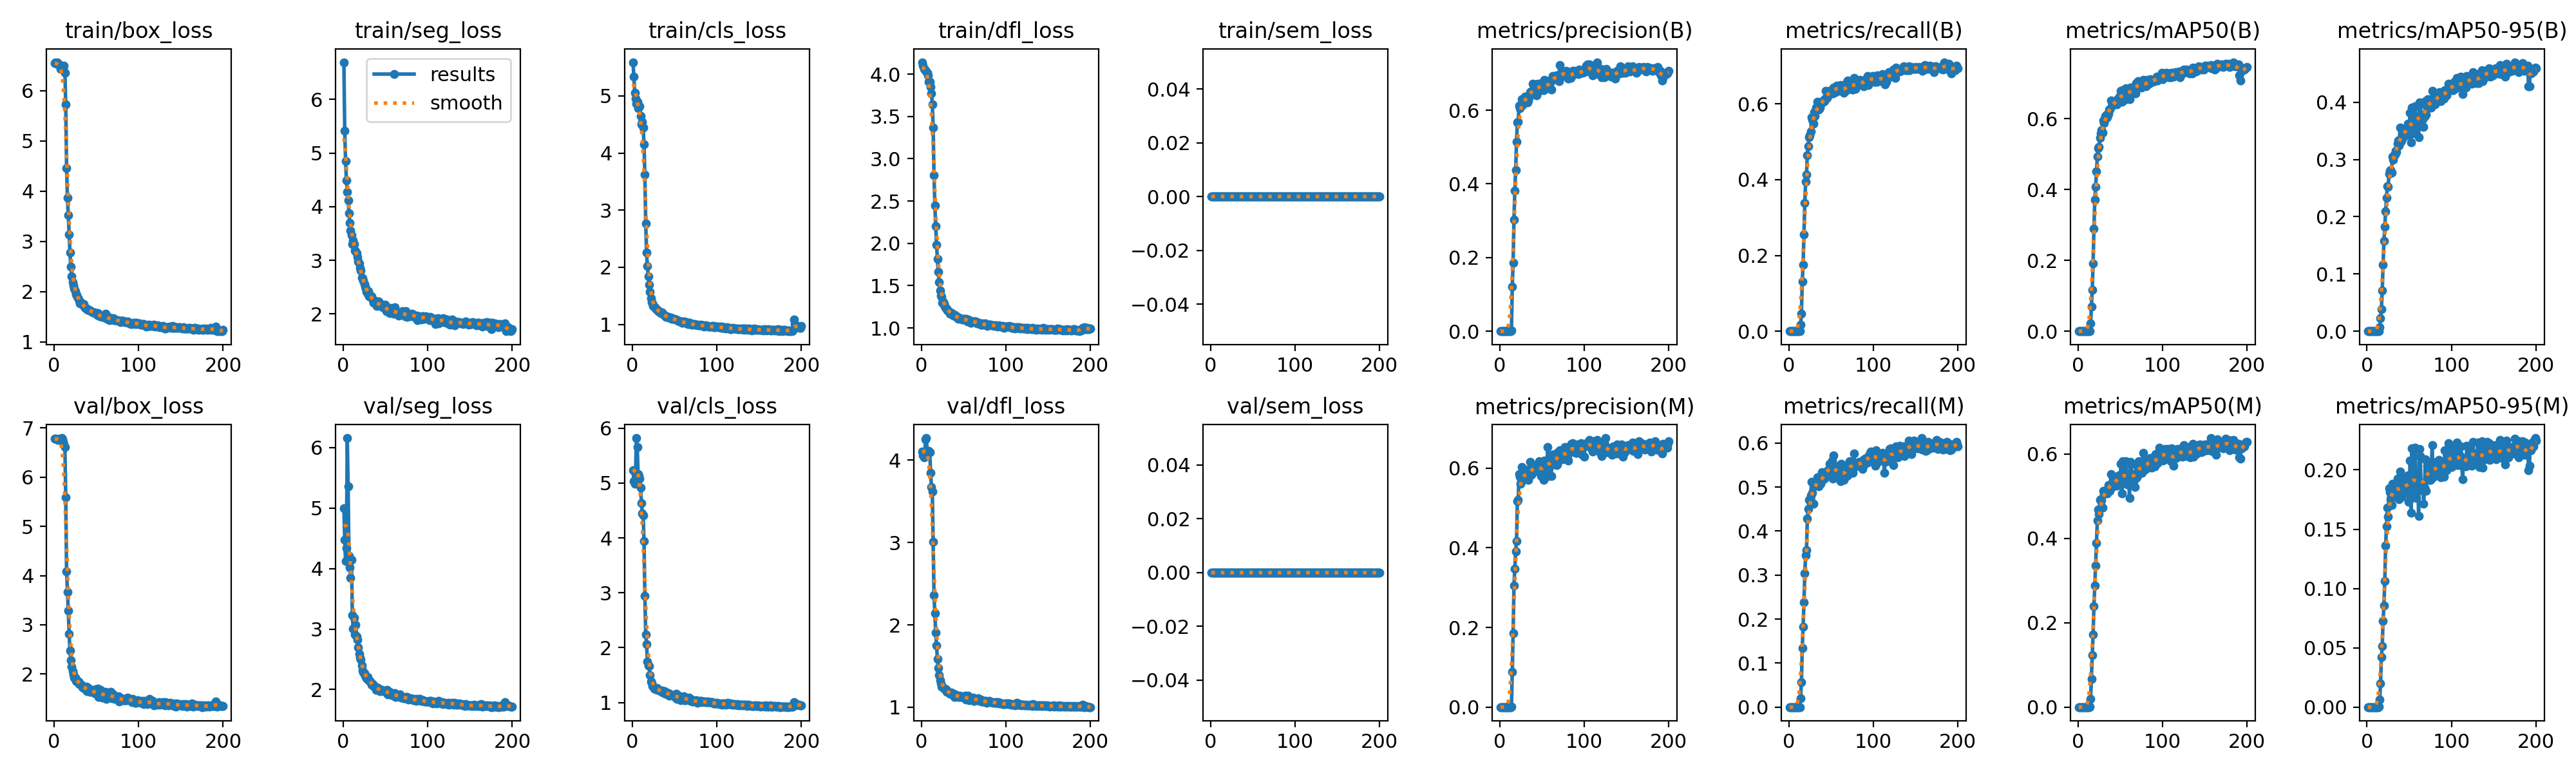

Source data for this figure (header and first rows):
epoch, time, train/box_loss, train/seg_loss, train/cls_loss, train/dfl_loss, train/sem_loss, metrics/precision(B), metrics/recall(B), metrics/mAP50(B), metrics/mAP50-95(B), metrics/precision(M), metrics/recall(M), metrics/mAP50(M), metrics/mAP50-95(M), val/box_loss, val/seg_loss, val/cls_loss, val/dfl_loss, val/sem_loss, lr/pg0, lr/pg1, lr/pg2
1, 20.45, 6.551, 6.694, 5.589, 4.142, 0, 0, 0, 0, 0, 0, 0, 0, 0, 6.785, 4.996, 5.229, 4.105, 0, 0.0003275, 0.0003275, 0.06758
2, 39.01, 6.567, 5.419, 5.339, 4.098, 0, 0, 0, 0, 0, 0, 0, 0, 0, 6.775, 4.471, 5.034, 4.055, 0, 0.0006575, 0.0006575, 0.03458
3, 58.75, 6.538, 4.846, 5.053, 4.066, 0, 0, 0, 0, 0, 0, 0, 0, 0, 6.771, 4.12, 4.989, 4.033, 0, 0.0009843, 0.0009843, 0.001569
4, 76.5, 6.56, 4.493, 4.953, 4.054, 0, 0, 0, 0, 0, 0, 0, 0, 0, 6.773, 4.334, 5.186, 4.069, 0, 0.0009851, 0.0009851, 0.0009851
5, 95.36, 6.535, 4.276, 4.862, 4.046, 0, 0, 0, 0, 0, 0, 0, 0, 0, 6.761, 6.154, 5.819, 4.251, 0, 0.0009802, 0.0009802, 0.0009802
6, 114.6, 6.525, 4.121, 4.892, 4.032, 0, 0, 0, 0, 0, 0, 0, 0, 0, 6.781, 5.358, 5.652, 4.269, 0, 0.0009752, 0.0009752, 0.0009752
7, 133.4, 6.492, 3.882, 4.779, 4.019, 0, 0, 0, 0, 0, 0, 0, 0, 0, 6.77, 4.211, 5.159, 4.083, 0, 0.0009703, 0.0009703, 0.0009703
8, 152.1, 6.431, 3.694, 4.829, 3.988, 0, 0, 0, 0, 0, 0, 0, 0, 0, 6.769, 4.018, 5.131, 4.095, 0, 0.0009654, 0.0009654, 0.0009654
9, 171.3, 6.442, 3.548, 4.823, 3.911, 0, 0, 0, 0, 0, 0, 0, 0, 0, 6.794, 3.843, 5.085, 4.115, 0, 0.0009604, 0.0009604, 0.0009604
10, 190.1, 6.471, 3.469, 4.645, 3.912, 0, 0, 0, 0, 0, 0, 0, 0, 0, 6.772, 4.147, 4.919, 4.096, 0, 0.0009555, 0.0009555, 0.0009555
11, 209, 6.426, 3.296, 4.507, 3.852, 0, 0, 0, 0, 0, 0, 0, 0, 0, 6.721, 3.224, 4.636, 3.845, 0, 0.0009505, 0.0009505, 0.0009505
12, 227.7, 6.493, 3.376, 4.548, 3.773, 0, 0, 0, 0, 0, 0, 0, 0, 0, 6.662, 3.003, 4.45, 3.677, 0, 0.0009455, 0.0009455, 0.0009455
13, 245.9, 6.358, 3.303, 4.444, 3.646, 0, 0, 0, 0, 0, 0, 0, 0, 0, 6.605, 3.188, 4.407, 3.621, 0, 0.0009406, 0.0009406, 0.0009406
14, 263.9, 5.73, 3.179, 4.149, 3.369, 0, 0.00167, 0.01805, 0.00089, 0.0003, 0.00184, 0.01986, 0.00097, 0.00031, 5.589, 2.905, 3.938, 3.01, 0, 0.0009357, 0.0009357, 0.0009357
15, 282.9, 4.463, 3.167, 3.62, 2.803, 0, 0.1202, 0.04585, 0.02124, 0.0071, 0.08885, 0.05704, 0.01948, 0.0061, 4.081, 3.068, 2.943, 2.364, 0, 0.0009307, 0.0009307, 0.0009307
16, 303.6, 3.865, 3.135, 2.768, 2.446, 0, 0.1857, 0.1318, 0.06964, 0.02309, 0.1852, 0.1336, 0.06606, 0.01974, 3.673, 2.883, 2.24, 2.138, 0, 0.0009258, 0.0009258, 0.0009258
17, 322.3, 3.53, 3.057, 2.261, 2.207, 0, 0.3034, 0.1758, 0.116, 0.03853, 0.3049, 0.1823, 0.1238, 0.04206, 3.286, 2.82, 2.066, 1.909, 0, 0.0009208, 0.0009208, 0.0009208
18, 342.3, 3.138, 2.975, 2.02, 1.98, 0, 0.3821, 0.2552, 0.1914, 0.07053, 0.3481, 0.2386, 0.1724, 0.05135, 2.815, 2.695, 1.749, 1.75, 0, 0.0009158, 0.0009158, 0.0009158
19, 360.5, 2.777, 2.942, 1.842, 1.816, 0, 0.438, 0.3383, 0.289, 0.1162, 0.3916, 0.3041, 0.2392, 0.07282, 2.472, 2.593, 1.671, 1.589, 0, 0.0009109, 0.0009109, 0.0009109
20, 378.4, 2.503, 2.853, 1.695, 1.661, 0, 0.5137, 0.3957, 0.371, 0.1576, 0.4168, 0.3448, 0.2884, 0.08589, 2.281, 2.532, 1.663, 1.476, 0, 0.0009059, 0.0009059, 0.0009059
21, 396.8, 2.307, 2.812, 1.571, 1.544, 0, 0.5671, 0.4143, 0.4084, 0.182, 0.5174, 0.357, 0.3355, 0.1061, 2.146, 2.494, 1.498, 1.39, 0, 0.000901, 0.000901, 0.000901
22, 414.9, 2.185, 2.681, 1.463, 1.438, 0, 0.5694, 0.465, 0.4508, 0.2092, 0.5199, 0.4278, 0.3892, 0.1361, 2.051, 2.402, 1.387, 1.325, 0, 0.0008961, 0.0008961, 0.0008961
23, 433.6, 2.126, 2.664, 1.391, 1.379, 0, 0.6127, 0.4888, 0.4936, 0.2327, 0.5856, 0.4509, 0.4428, 0.1524, 1.998, 2.318, 1.358, 1.29, 0, 0.0008911, 0.0008911, 0.0008911
24, 452.2, 2.067, 2.612, 1.372, 1.365, 0, 0.6061, 0.5115, 0.5174, 0.2533, 0.5782, 0.4704, 0.4691, 0.168, 1.927, 2.286, 1.304, 1.252, 0, 0.0008862, 0.0008862, 0.0008862
25, 470.4, 2.006, 2.551, 1.326, 1.294, 0, 0.6105, 0.5166, 0.5195, 0.2525, 0.5606, 0.4716, 0.4572, 0.1605, 1.922, 2.272, 1.284, 1.252, 0, 0.0008812, 0.0008812, 0.0008812
26, 488.5, 1.951, 2.502, 1.311, 1.305, 0, 0.6302, 0.5267, 0.5462, 0.2749, 0.6024, 0.4812, 0.4912, 0.1847, 1.867, 2.229, 1.253, 1.23, 0, 0.0008762, 0.0008762, 0.0008762
27, 506.5, 1.929, 2.468, 1.306, 1.279, 0, 0.6137, 0.5646, 0.5593, 0.2799, 0.5698, 0.5115, 0.4933, 0.1814, 1.853, 2.206, 1.255, 1.226, 0, 0.0008713, 0.0008713, 0.0008713
28, 524.3, 1.893, 2.406, 1.284, 1.255, 0, 0.6235, 0.5588, 0.5673, 0.281, 0.5756, 0.4874, 0.4891, 0.1755, 1.861, 2.19, 1.24, 1.222, 0, 0.0008663, 0.0008663, 0.0008663
29, 542.3, 1.857, 2.38, 1.252, 1.23, 0, 0.6278, 0.5487, 0.561, 0.277, 0.5879, 0.4625, 0.4736, 0.1704, 1.85, 2.212, 1.266, 1.218, 0, 0.0008614, 0.0008614, 0.0008614
30, 560.1, 1.819, 2.425, 1.258, 1.23, 0, 0.6371, 0.5781, 0.5957, 0.3056, 0.5961, 0.5061, 0.5128, 0.1883, 1.791, 2.153, 1.232, 1.184, 0, 0.0008565, 0.0008565, 0.0008565
31, 578.6, 1.772, 2.331, 1.229, 1.207, 0, 0.631, 0.5689, 0.5875, 0.2996, 0.5792, 0.5036, 0.5047, 0.1818, 1.803, 2.15, 1.241, 1.192, 0, 0.0008515, 0.0008515, 0.0008515
32, 596.5, 1.781, 2.337, 1.22, 1.197, 0, 0.6351, 0.591, 0.6073, 0.3084, 0.5802, 0.5141, 0.5119, 0.1852, 1.784, 2.129, 1.221, 1.183, 0, 0.0008465, 0.0008465, 0.0008465
33, 615.4, 1.762, 2.321, 1.212, 1.194, 0, 0.6213, 0.5894, 0.5996, 0.3082, 0.5789, 0.5083, 0.5083, 0.1842, 1.769, 2.113, 1.218, 1.18, 0, 0.0008416, 0.0008416, 0.0008416
34, 633.6, 1.74, 2.331, 1.196, 1.167, 0, 0.6266, 0.6065, 0.612, 0.3147, 0.5712, 0.5228, 0.515, 0.1869, 1.727, 2.085, 1.208, 1.161, 0, 0.0008366, 0.0008366, 0.0008366
35, 651.8, 1.753, 2.25, 1.209, 1.168, 0, 0.6364, 0.5846, 0.6047, 0.3133, 0.5825, 0.5022, 0.5064, 0.1795, 1.738, 2.091, 1.221, 1.175, 0, 0.0008317, 0.0008317, 0.0008317
36, 669.9, 1.699, 2.21, 1.187, 1.179, 0, 0.6488, 0.5876, 0.6128, 0.3276, 0.6153, 0.5079, 0.5259, 0.1928, 1.698, 2.061, 1.176, 1.158, 0, 0.0008268, 0.0008268, 0.0008268
37, 687.8, 1.674, 2.219, 1.172, 1.151, 0, 0.6515, 0.5899, 0.6262, 0.333, 0.5995, 0.5083, 0.5218, 0.1803, 1.715, 2.048, 1.19, 1.154, 0, 0.0008218, 0.0008218, 0.0008218
38, 705.8, 1.67, 2.247, 1.16, 1.148, 0, 0.6477, 0.6, 0.626, 0.324, 0.5837, 0.5079, 0.5132, 0.175, 1.743, 2.045, 1.202, 1.162, 0, 0.0008169, 0.0008169, 0.0008169
39, 723.7, 1.668, 2.219, 1.158, 1.145, 0, 0.6715, 0.605, 0.6509, 0.3561, 0.6086, 0.5344, 0.5524, 0.1984, 1.649, 2, 1.156, 1.127, 0, 0.0008119, 0.0008119, 0.0008119
40, 741.6, 1.639, 2.148, 1.135, 1.153, 0, 0.6511, 0.6036, 0.6347, 0.3315, 0.5903, 0.5166, 0.523, 0.1772, 1.724, 2.027, 1.182, 1.154, 0, 0.0008069, 0.0008069, 0.0008069
41, 759.7, 1.643, 2.202, 1.134, 1.138, 0, 0.6547, 0.6094, 0.6379, 0.3332, 0.5964, 0.5207, 0.5221, 0.1775, 1.704, 2.026, 1.179, 1.146, 0, 0.000802, 0.000802, 0.000802
42, 777.6, 1.627, 2.228, 1.131, 1.125, 0, 0.6707, 0.6079, 0.641, 0.3373, 0.6068, 0.5199, 0.5248, 0.1801, 1.667, 2.006, 1.162, 1.129, 0, 0.000797, 0.000797, 0.000797
43, 795.3, 1.623, 2.16, 1.133, 1.132, 0, 0.6639, 0.6141, 0.6457, 0.3499, 0.6042, 0.5314, 0.542, 0.1914, 1.64, 2.002, 1.165, 1.137, 0, 0.0007921, 0.0007921, 0.0007921
44, 813.4, 1.614, 2.196, 1.116, 1.108, 0, 0.6403, 0.6347, 0.6486, 0.354, 0.5945, 0.5307, 0.5385, 0.1929, 1.638, 1.974, 1.129, 1.126, 0, 0.0007872, 0.0007872, 0.0007872
45, 831.4, 1.601, 2.152, 1.111, 1.114, 0, 0.672, 0.616, 0.646, 0.3438, 0.6091, 0.5357, 0.5354, 0.1868, 1.664, 1.998, 1.151, 1.139, 0, 0.0007822, 0.0007822, 0.0007822
46, 849, 1.585, 2.167, 1.117, 1.114, 0, 0.6501, 0.6289, 0.6404, 0.3427, 0.597, 0.5379, 0.5254, 0.1807, 1.636, 1.993, 1.138, 1.125, 0, 0.0007772, 0.0007772, 0.0007772
47, 866.9, 1.588, 2.123, 1.101, 1.105, 0, 0.6683, 0.6235, 0.6553, 0.3541, 0.6184, 0.539, 0.5464, 0.1895, 1.638, 1.98, 1.132, 1.129, 0, 0.0007723, 0.0007723, 0.0007723
48, 885, 1.586, 2.149, 1.096, 1.103, 0, 0.6647, 0.6347, 0.6587, 0.3621, 0.5994, 0.5524, 0.5494, 0.1951, 1.611, 1.973, 1.126, 1.12, 0, 0.0007673, 0.0007673, 0.0007673
49, 902.9, 1.573, 2.153, 1.097, 1.099, 0, 0.6692, 0.6292, 0.6615, 0.3446, 0.5807, 0.5375, 0.5289, 0.1731, 1.695, 1.973, 1.141, 1.128, 0, 0.0007624, 0.0007624, 0.0007624
50, 920.9, 1.577, 2.172, 1.1, 1.103, 0, 0.6626, 0.6354, 0.6575, 0.3575, 0.5972, 0.5448, 0.5406, 0.1837, 1.598, 1.97, 1.127, 1.117, 0, 0.0007575, 0.0007575, 0.0007575
51, 938.8, 1.539, 2.054, 1.087, 1.109, 0, 0.6772, 0.6368, 0.6791, 0.3816, 0.6095, 0.5603, 0.5763, 0.2077, 1.58, 1.947, 1.087, 1.105, 0, 0.0007525, 0.0007525, 0.0007525
52, 956.9, 1.57, 2.1, 1.084, 1.101, 0, 0.6552, 0.6285, 0.6478, 0.3301, 0.5713, 0.5199, 0.5062, 0.1637, 1.709, 1.991, 1.156, 1.143, 0, 0.0007476, 0.0007476, 0.0007476
53, 975.4, 1.519, 2.047, 1.072, 1.106, 0, 0.6826, 0.6437, 0.6806, 0.3901, 0.6189, 0.5721, 0.5836, 0.2183, 1.53, 1.922, 1.06, 1.093, 0, 0.0007426, 0.0007426, 0.0007426
54, 993.2, 1.511, 2.053, 1.06, 1.077, 0, 0.6657, 0.6391, 0.6665, 0.3692, 0.6159, 0.5451, 0.5554, 0.1971, 1.574, 1.936, 1.089, 1.111, 0, 0.0007376, 0.0007376, 0.0007376
55, 1011, 1.517, 2.019, 1.06, 1.099, 0, 0.6634, 0.6318, 0.6536, 0.346, 0.5947, 0.5263, 0.5312, 0.1767, 1.671, 1.962, 1.124, 1.137, 0, 0.0007327, 0.0007327, 0.0007327
56, 1029, 1.529, 2.117, 1.058, 1.088, 0, 0.6635, 0.6426, 0.6658, 0.357, 0.6104, 0.5318, 0.5382, 0.1823, 1.611, 1.955, 1.097, 1.111, 0, 0.0007277, 0.0007277, 0.0007277
57, 1047, 1.502, 2.042, 1.055, 1.09, 0, 0.6787, 0.6483, 0.6856, 0.3927, 0.6539, 0.5476, 0.5829, 0.2189, 1.516, 1.913, 1.046, 1.085, 0, 0.0007228, 0.0007228, 0.0007228
58, 1065, 1.497, 2.074, 1.053, 1.063, 0, 0.6589, 0.645, 0.6688, 0.3536, 0.5804, 0.5278, 0.5285, 0.1765, 1.64, 1.92, 1.106, 1.112, 0, 0.0007179, 0.0007179, 0.0007179
59, 1084, 1.503, 2.066, 1.036, 1.059, 0, 0.6697, 0.6355, 0.6705, 0.3699, 0.6032, 0.5361, 0.5477, 0.1883, 1.578, 1.923, 1.078, 1.102, 0, 0.0007129, 0.0007129, 0.0007129
60, 1102, 1.483, 2.008, 1.026, 1.074, 0, 0.6759, 0.6361, 0.6752, 0.3741, 0.6238, 0.5279, 0.5493, 0.1943, 1.572, 1.924, 1.067, 1.103, 0, 0.000708, 0.000708, 0.000708
... 140 more rows
